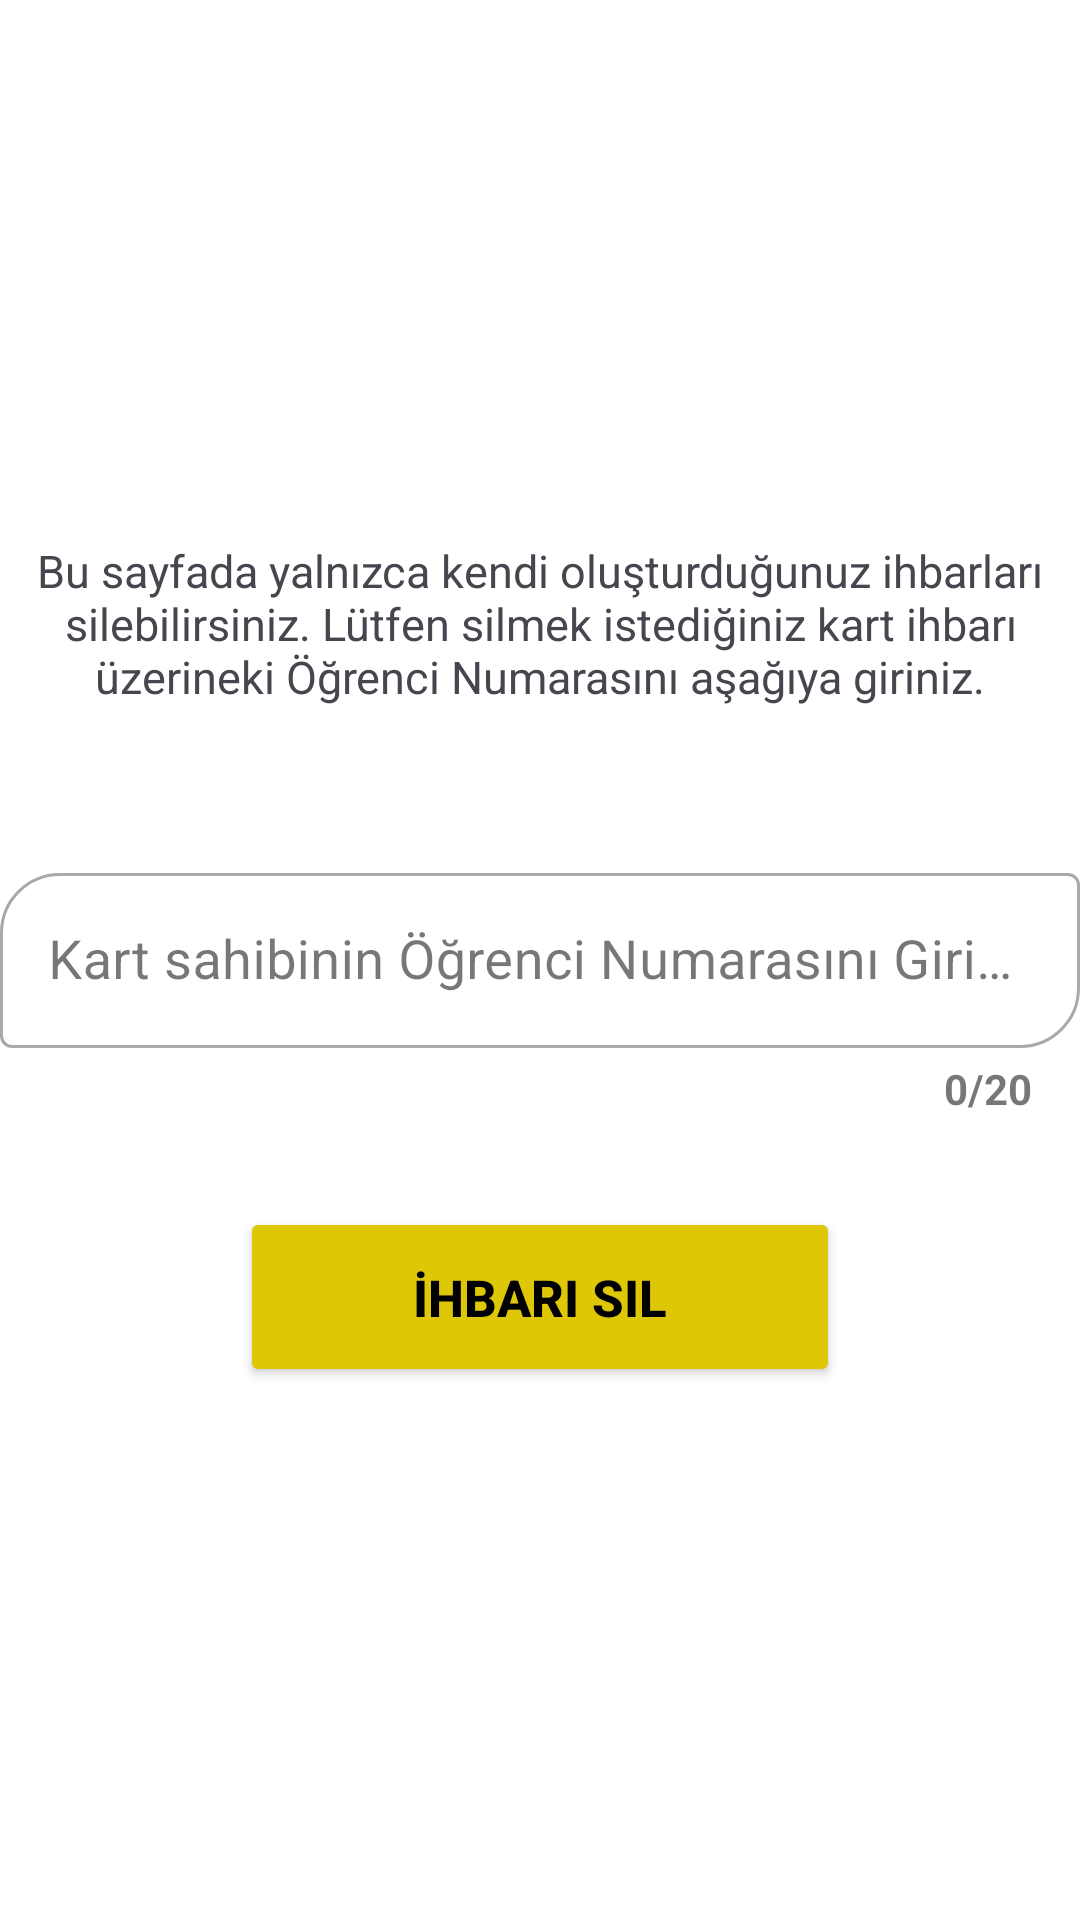

Android layout source for this screen:
<!-- AndroidManifest.xml: application theme Theme.SUKKB -->
<!-- res/layout/activity_sil.xml -->
<?xml version="1.0" encoding="utf-8"?>
<LinearLayout xmlns:android="http://schemas.android.com/apk/res/android"
    xmlns:app="http://schemas.android.com/apk/res-auto"
    xmlns:tools="http://schemas.android.com/tools"
    android:layout_width="match_parent"
    android:layout_height="match_parent"
    android:id="@+id/sil_act_linear"
    android:orientation="vertical"
    android:background="#FFFFFF"
    tools:context=".Activity.SilActivity">


    <TextView
        android:layout_width="wrap_content"
        android:layout_height="wrap_content"
        android:text="Bu sayfada yalnızca kendi oluşturduğunuz ihbarları silebilirsiniz. Lütfen silmek istediğiniz kart ihbarı üzerineki Öğrenci Numarasını aşağıya giriniz."
        android:textAlignment="center"
        android:layout_gravity="center"
        android:layout_marginTop="180dp"
        android:textSize="15sp" />

    <com.google.android.material.textfield.TextInputLayout
        android:id="@+id/sil_act_inputOgrNo"
        style="@style/Widget.MaterialComponents.TextInputLayout.OutlinedBox"
        android:layout_width="match_parent"
        android:layout_height="wrap_content"
        app:boxCornerRadiusBottomEnd="20dp"
        app:boxCornerRadiusTopStart="20dp"
        app:counterEnabled="true"
        android:layout_marginTop="50dp"
        app:counterMaxLength="20"
        app:counterTextAppearance="@style/CounterStyle">

        <EditText
            android:id="@+id/sil_act_editOgrNo"
            android:layout_width="match_parent"
            android:layout_height="wrap_content"
            android:hint="Kart sahibinin Öğrenci Numarasını Giriniz"
            android:inputType="number"
            android:maxLength="20"
            android:textColorHint="@color/KayitOlHintTextColor"
            android:textSize="18sp" />

    </com.google.android.material.textfield.TextInputLayout>

    <Button
        android:id="@+id/sil_act_btnIhbarSil"
        android:layout_width="200dp"
        android:layout_height="60dp"
        android:layout_marginTop="30dp"
        android:backgroundTint="#DDC706"
        android:layout_gravity="center"
        android:gravity="center"
        android:text="İhbarı Sil"
        android:textColor="#000000"
        android:textSize="17sp"
        android:textStyle="bold" />

</LinearLayout>
<!-- resources referenced by this layout -->
<resources>
  <color name="KayitOlHintTextColor">#BFBFBF</color>
  <style name="CounterStyle" parent="TextAppearance.AppCompat.Small">
          <item name="android:textColor">@color/black</item>
          <item name="android:textStyle">bold</item>
      </style>
  <style name="Theme.SUKKB" parent="Base.Theme.SUKKB" />
  <color name="black">#FF000000</color>
  <style name="Base.Theme.SUKKB" parent="Theme.Material3.DayNight.NoActionBar">
          
          <item name="colorPrimary">#000000</item>
  
      </style>
</resources>
